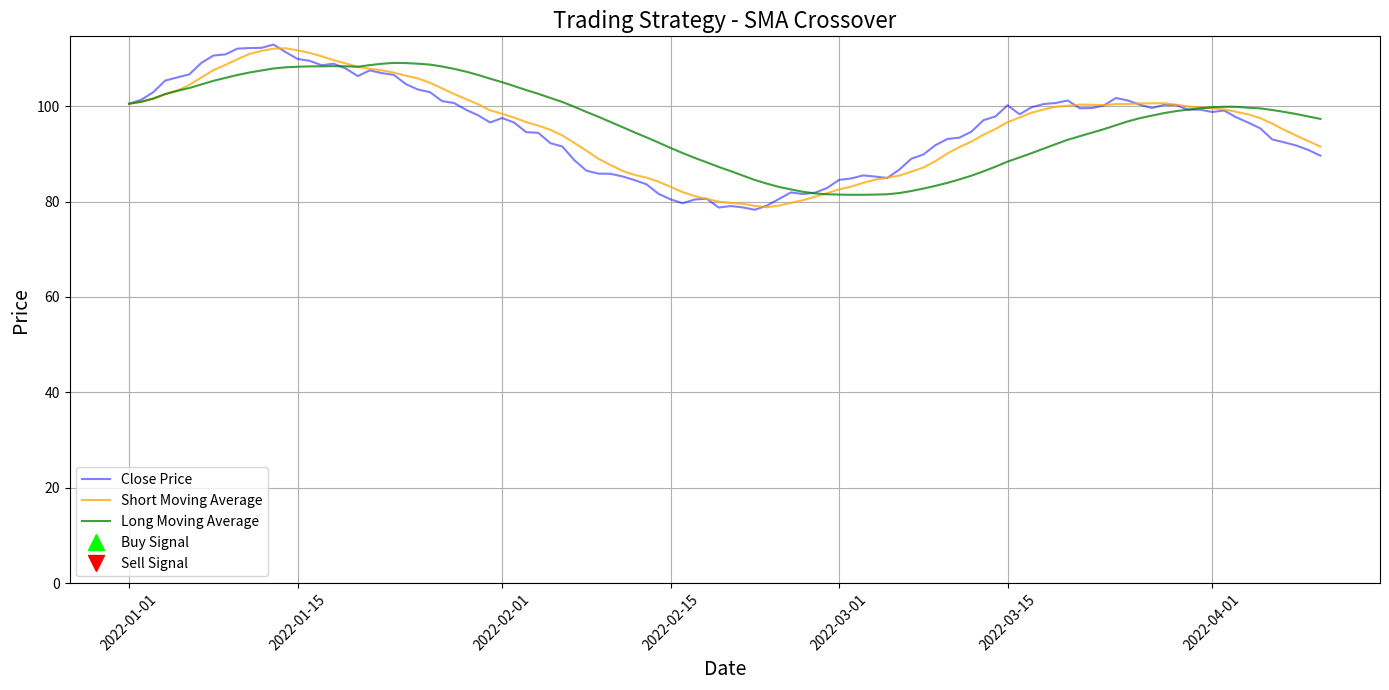

Python code for this plot:
import numpy as np
import pandas as pd
import matplotlib.pyplot as plt

class TradingStrategy:
    def __init__(self, prices, short_window, long_window):
        self.prices = prices
        self.short_window = short_window
        self.long_window = long_window
        self.signals = self.generate_signals()

    def generate_signals(self):
        signals = pd.DataFrame(index=self.prices.index)
        signals['price'] = self.prices
        signals['short_mavg'] = self.prices['Close'].rolling(window=self.short_window, min_periods=1).mean()
        signals['long_mavg'] = self.prices['Close'].rolling(window=self.long_window, min_periods=1).mean()

        # Create signals
        signals['signal'] = 0
        signals['signal'][self.short_window:] = np.where(
            signals['short_mavg'][self.short_window:] > signals['long_mavg'][self.short_window:], 1, 0
        )

        # Generate trading orders
        signals['positions'] = signals['signal'].diff()

        return signals

    def plot_signals(self):
        plt.figure(figsize=(14, 7))
        plt.plot(self.prices['Close'], label='Close Price', alpha=0.5, color='blue')
        plt.plot(self.signals['short_mavg'], label='Short Moving Average', alpha=0.75, color='orange')
        plt.plot(self.signals['long_mavg'], label='Long Moving Average', alpha=0.75, color='green')

        # Plot buy signals
        plt.plot(self.signals[self.signals['positions'] == 1].index,
                 self.signals['short_mavg'][self.signals['positions'] == 1],
                 '^', markersize=12, color='lime', label='Buy Signal')

        # Plot sell signals
        plt.plot(self.signals[self.signals['positions'] == -1].index,
                 self.signals['short_mavg'][self.signals['positions'] == -1],
                 'v', markersize=12, color='red', label='Sell Signal')

        plt.title('Trading Strategy - SMA Crossover', fontsize=16)
        plt.xlabel('Date', fontsize=14)
        plt.ylabel('Price', fontsize=14)
        plt.ylim(bottom=0)  
        plt.xticks(rotation=45)  
        plt.legend()
        plt.grid()
        plt.tight_layout()  
        plt.show()

# Example usage
if __name__ == "__main__":
    # Simulating a more dynamic stock price data using a sine wave and noise
    np.random.seed(42)  # For reproducibility
    dates = pd.date_range(start='2022-01-01', periods=100)
    prices = pd.DataFrame(index=dates)
    prices['Close'] = 100 + (10 * np.sin(np.linspace(0, 3 * np.pi, len(dates)))) + np.random.normal(0, 1, len(dates)).cumsum()

    # Parameters for the SMA strategy
    short_window = 5
    long_window = 20

    # Initialize trading strategy
    trading_strategy = TradingStrategy(prices, short_window, long_window)
    trading_strategy.plot_signals()
